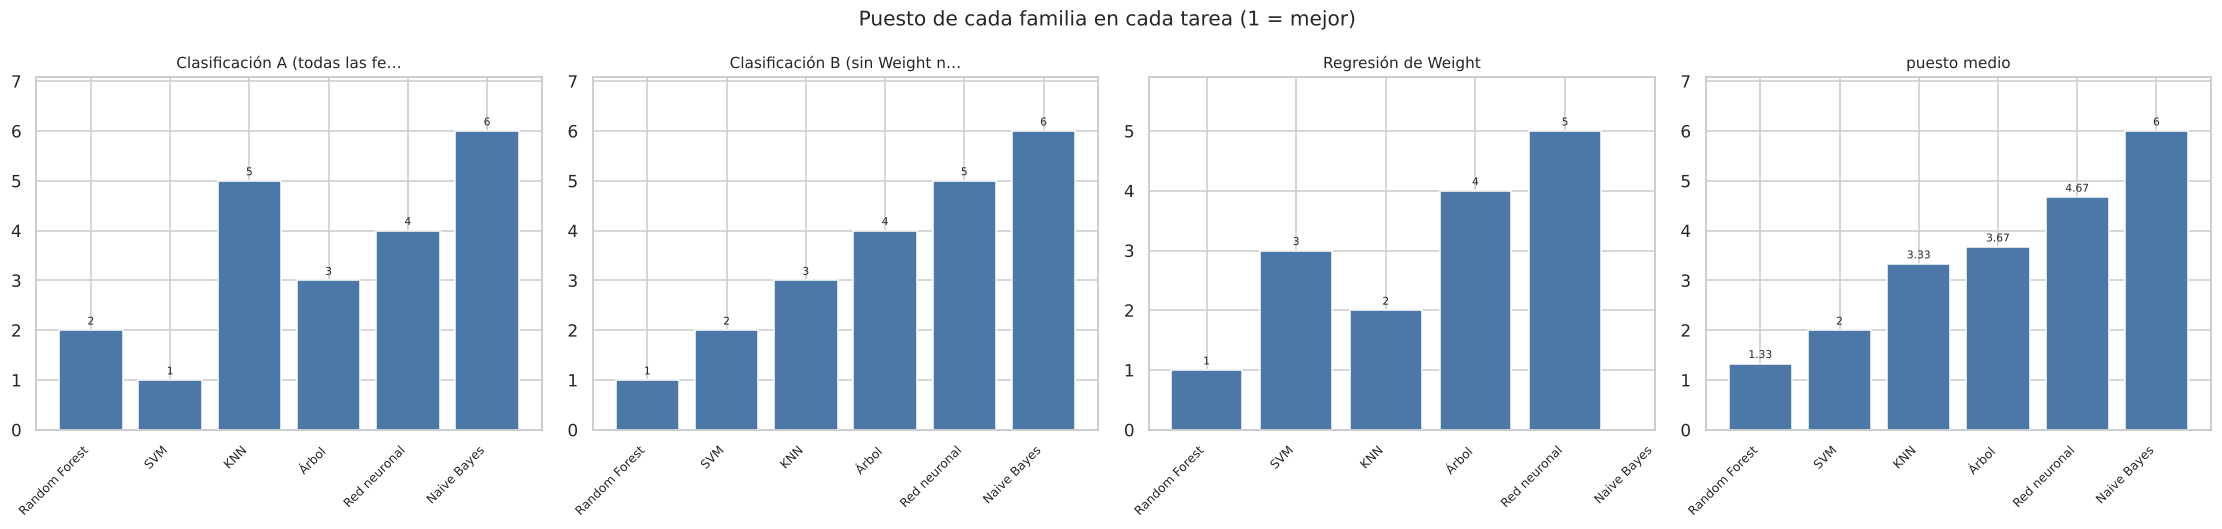

Source data for this figure (header and first rows):
familia, Clasificación A (todas las features), Clasificación B (sin Weight ni Height), Regresión de Weight, puesto medio
Random Forest, 2, 1, 1, 1.33
SVM, 1, 2, 3, 2.00
KNN, 5, 3, 2, 3.33
Árbol, 3, 4, 4, 3.67
Red neuronal, 4, 5, 5, 4.67
Naive Bayes, 6, 6, —, 6.00
